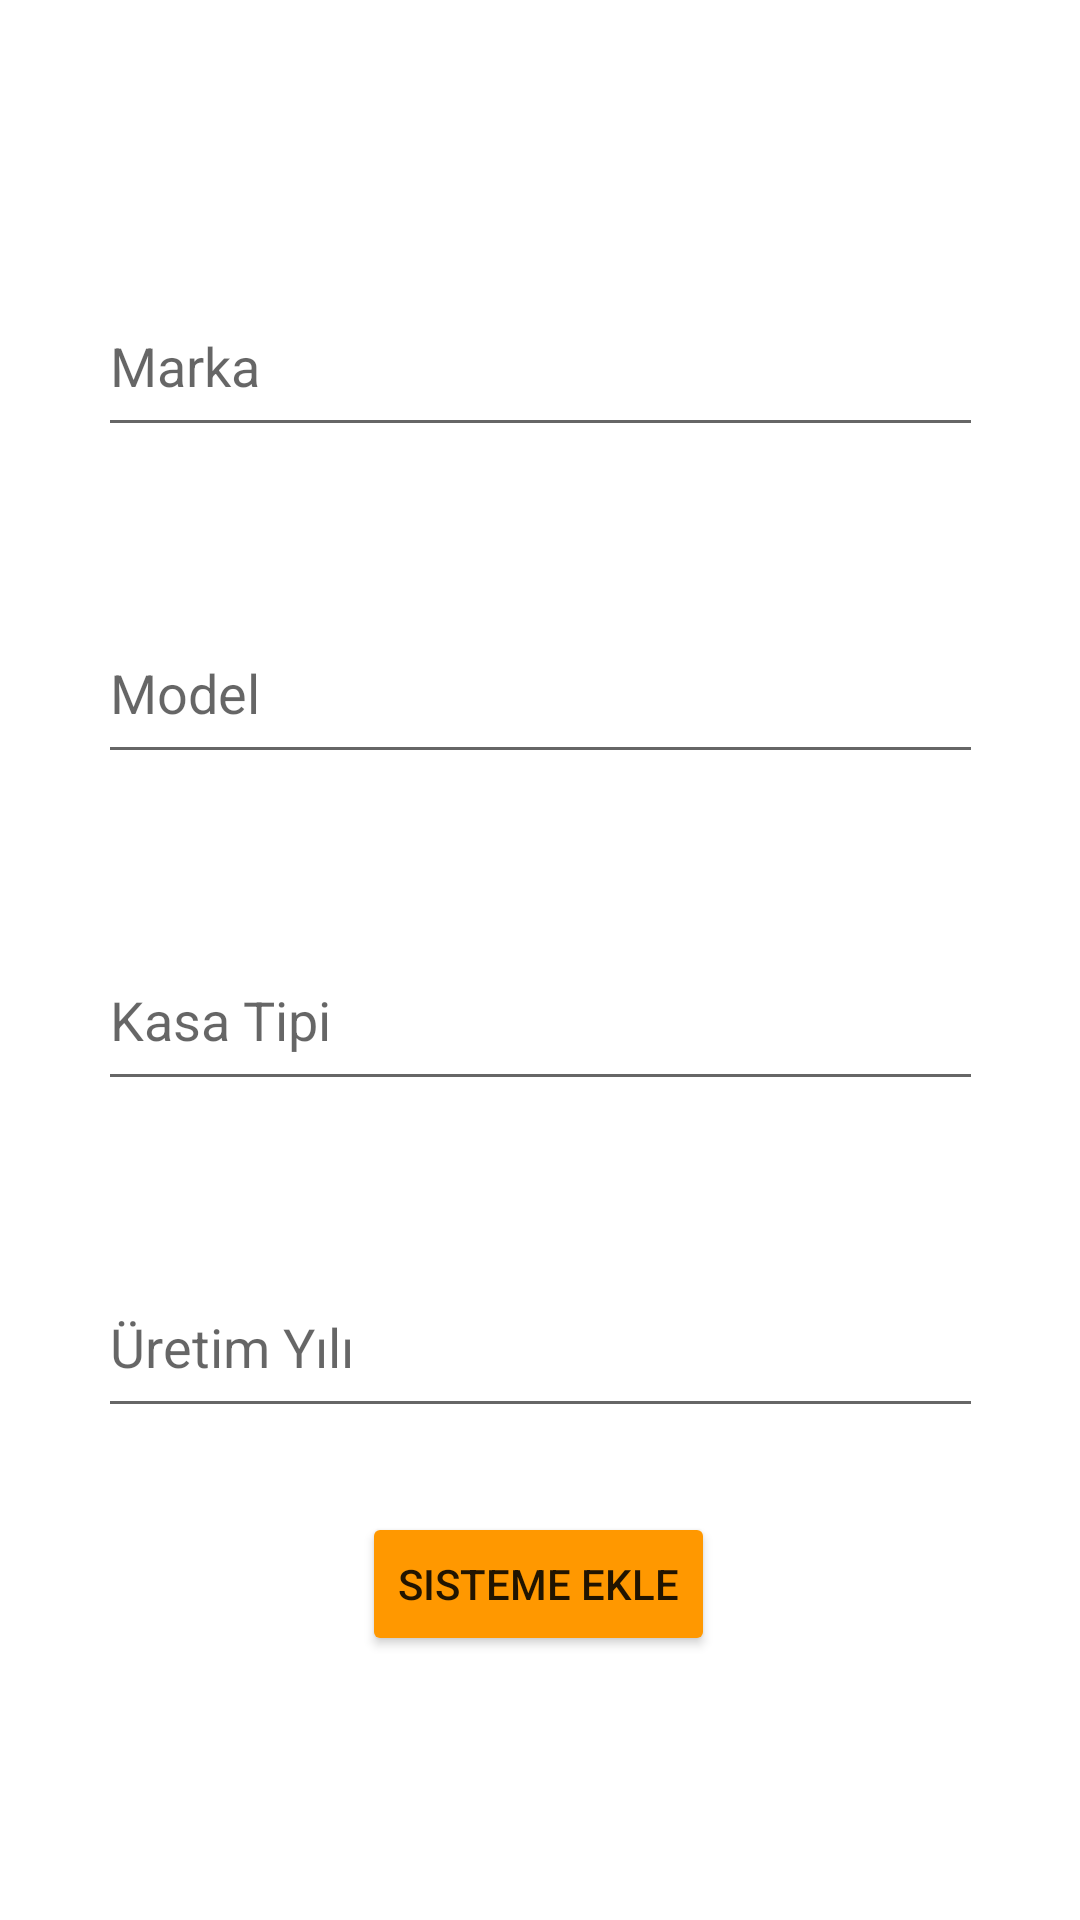

Reconstruct the res/layout file that produces this screen, plus the resources it refers to.
<!-- AndroidManifest.xml: application theme Theme.YedekParca -->
<!-- res/layout/activity_arac_ekle.xml -->
<?xml version="1.0" encoding="utf-8"?>
<androidx.constraintlayout.widget.ConstraintLayout xmlns:android="http://schemas.android.com/apk/res/android"
    xmlns:app="http://schemas.android.com/apk/res-auto"
    xmlns:tools="http://schemas.android.com/tools"
    android:layout_width="match_parent"
    android:layout_height="match_parent"
    tools:context=".AracEkle">

    <EditText
        android:id="@+id/marka"
        android:layout_width="295dp"
        android:layout_height="57dp"
        android:layout_marginTop="92dp"
        android:ems="10"
        android:hint="Marka"
        android:inputType="textPersonName"
        app:layout_constraintEnd_toEndOf="parent"
        app:layout_constraintStart_toStartOf="parent"
        app:layout_constraintTop_toTopOf="parent" />

    <EditText
        android:id="@+id/model"
        android:layout_width="295dp"
        android:layout_height="57dp"
        android:layout_marginTop="52dp"
        android:ems="10"
        android:hint="Model"
        android:inputType="textPersonName"
        app:layout_constraintEnd_toEndOf="parent"
        app:layout_constraintStart_toStartOf="parent"
        app:layout_constraintTop_toBottomOf="@+id/marka" />

    <EditText
        android:id="@+id/kasaTipi"
        android:layout_width="295dp"
        android:layout_height="57dp"
        android:layout_marginTop="52dp"
        android:ems="10"
        android:hint="Kasa Tipi"
        android:inputType="textPersonName"
        app:layout_constraintEnd_toEndOf="parent"
        app:layout_constraintStart_toStartOf="parent"
        app:layout_constraintTop_toBottomOf="@+id/model" />

    <EditText
        android:id="@+id/uretimYili"
        android:layout_width="295dp"
        android:layout_height="57dp"
        android:layout_marginTop="52dp"
        android:ems="10"
        android:hint="Üretim Yılı"
        android:inputType="numberSigned"
        app:layout_constraintEnd_toEndOf="parent"
        app:layout_constraintStart_toStartOf="parent"
        app:layout_constraintTop_toBottomOf="@+id/kasaTipi" />

    <Button
        android:id="@+id/button2"
        android:layout_width="wrap_content"
        android:layout_height="wrap_content"
        android:layout_marginBottom="88dp"
        android:backgroundTint="@color/button_col"
        android:onClick="ekle"
        android:text="Sisteme Ekle"
        app:layout_constraintBottom_toBottomOf="parent"
        app:layout_constraintEnd_toEndOf="parent"
        app:layout_constraintHorizontal_bias="0.498"
        app:layout_constraintStart_toStartOf="parent" />

</androidx.constraintlayout.widget.ConstraintLayout>
<!-- resources referenced by this layout -->
<resources>
  <color name="button_col">#FF9800</color>
  <style name="Theme.YedekParca" parent="Theme.MaterialComponents.DayNight.DarkActionBar">
          
          <item name="colorPrimary">@color/purple_500</item>
          <item name="colorPrimaryVariant">@color/purple_700</item>
          <item name="colorOnPrimary">@color/white</item>
          
          <item name="colorSecondary">@color/teal_200</item>
          <item name="colorSecondaryVariant">@color/teal_700</item>
          <item name="colorOnSecondary">@color/black</item>
          
          <item name="android:statusBarColor" tools:targetApi="l">?attr/colorPrimaryVariant</item>
          
      </style>
  <color name="purple_500">#FF6200EE</color>
  <color name="purple_700">#FF3700B3</color>
  <color name="white">#FFFFFFFF</color>
  <color name="teal_200">#FF03DAC5</color>
  <color name="teal_700">#FF018786</color>
  <color name="black">#FF000000</color>
</resources>
